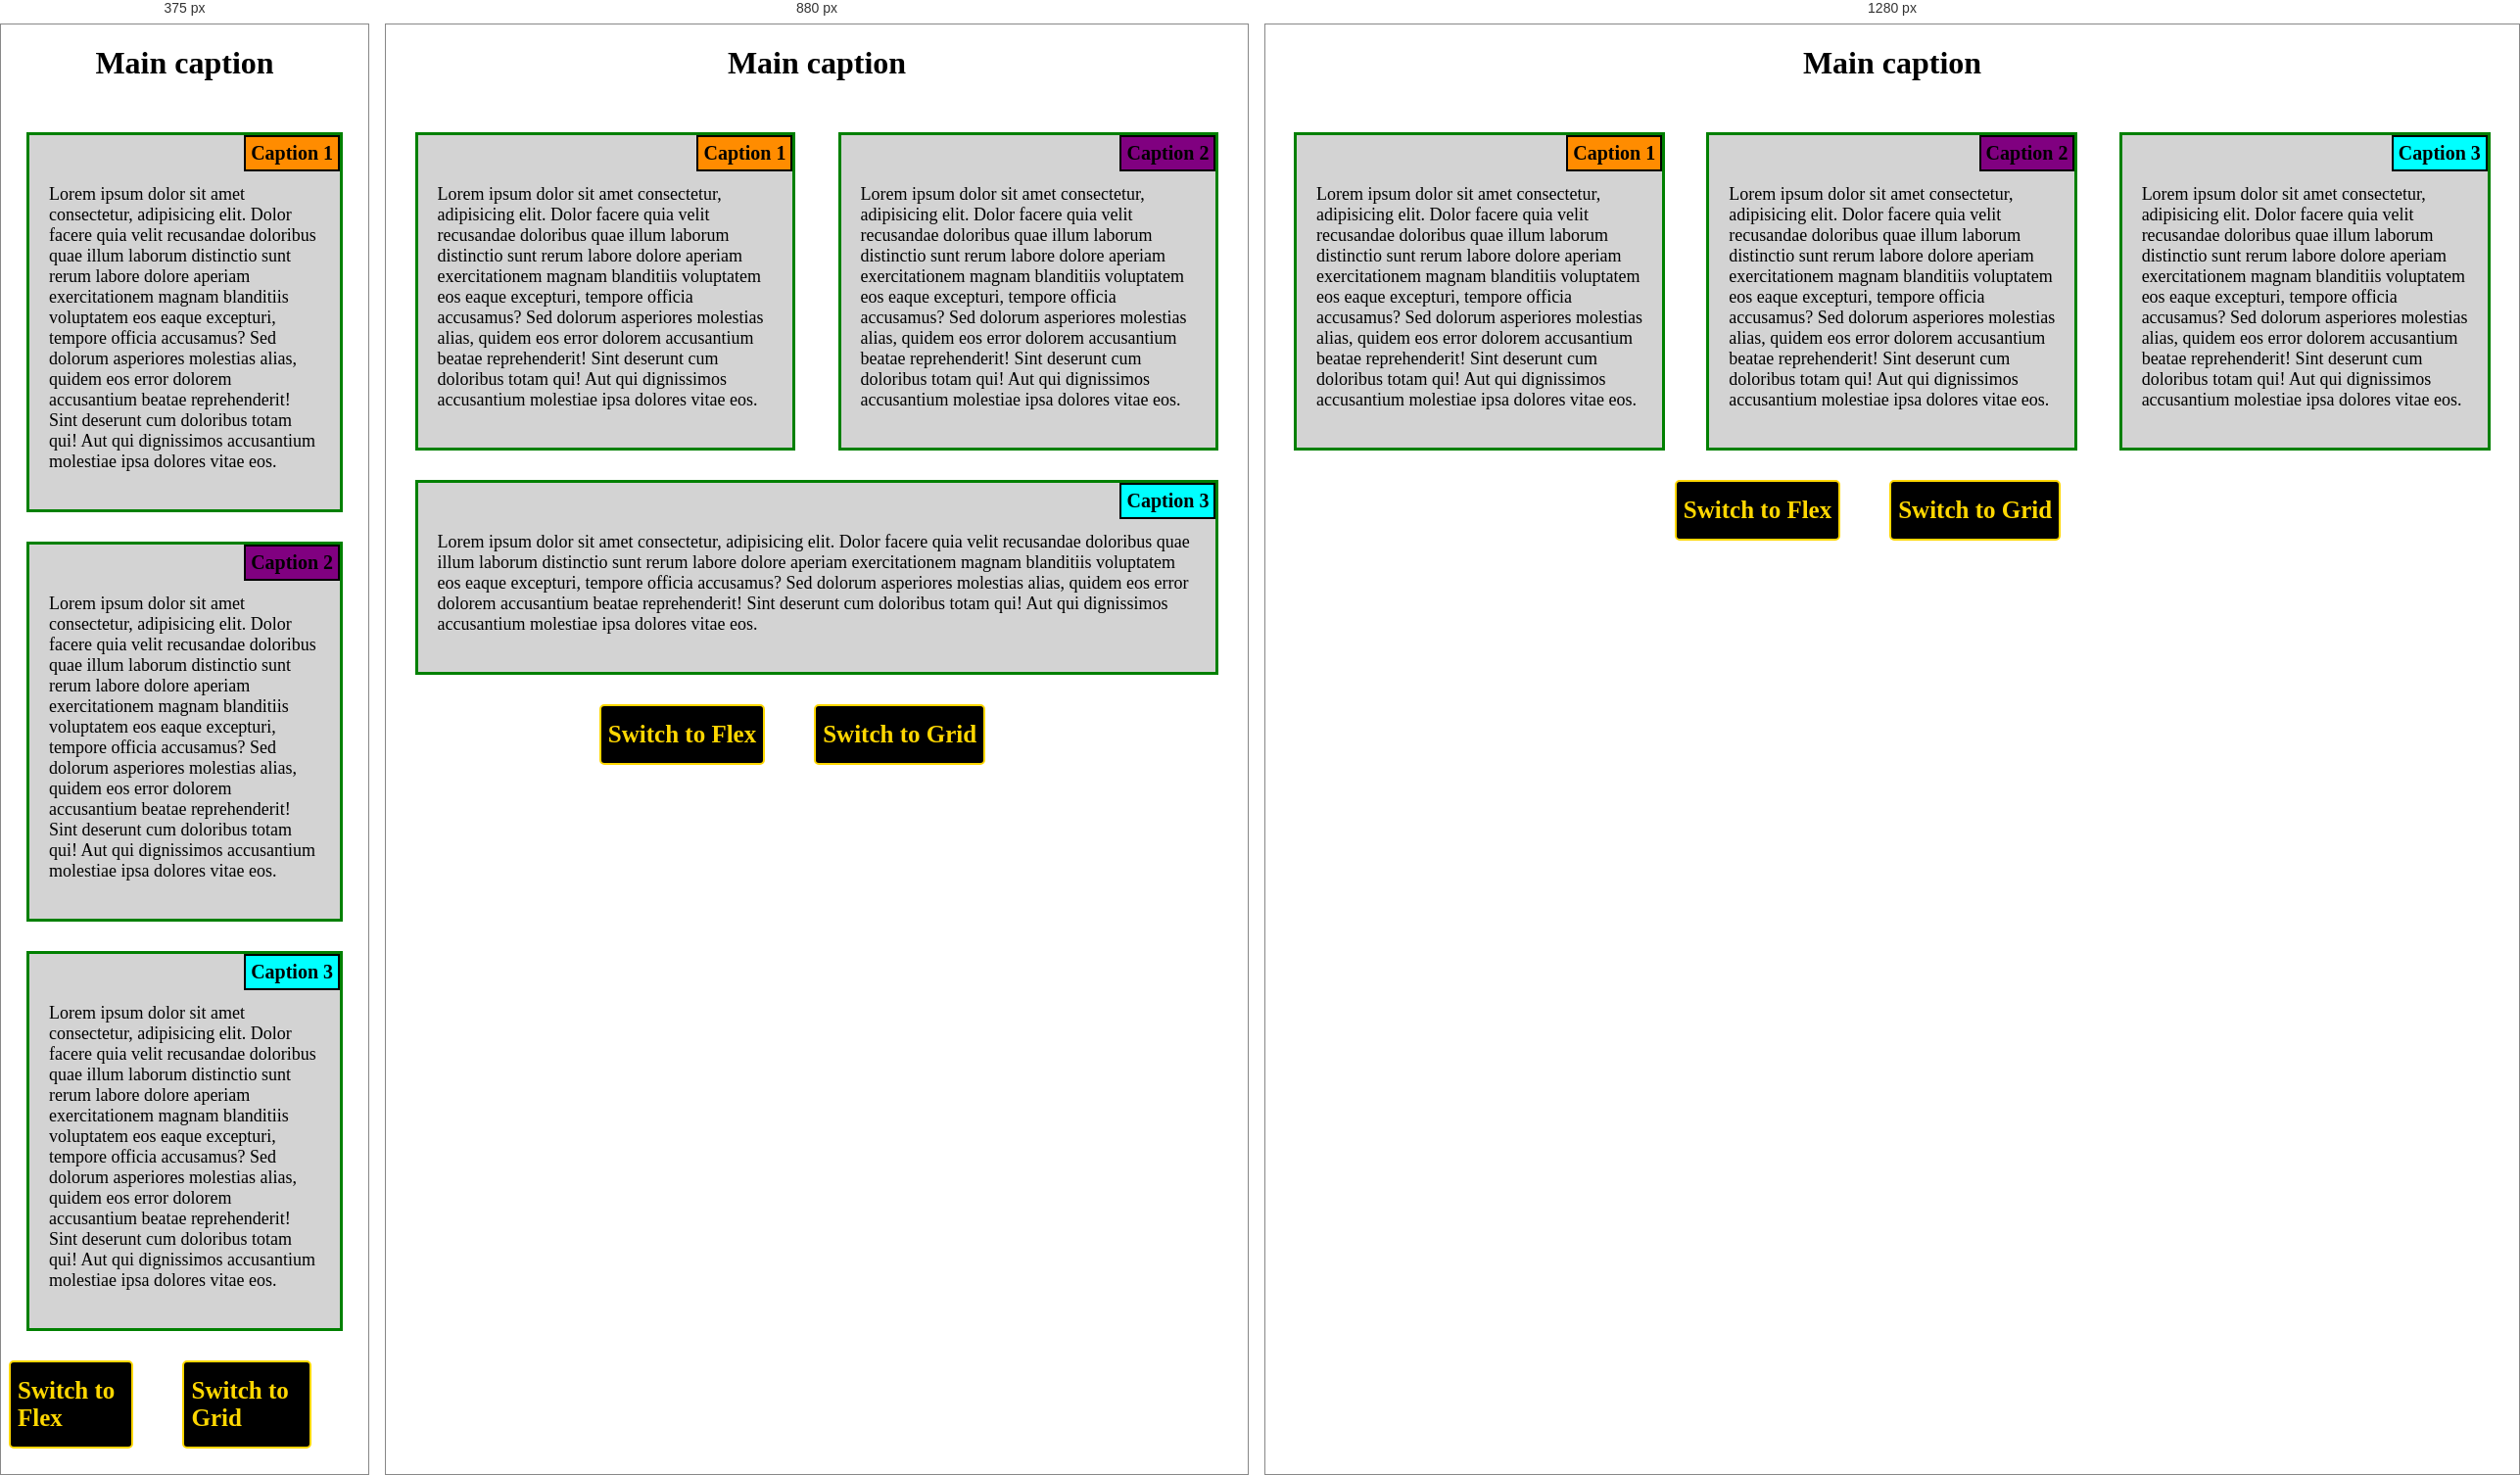
Rendered at 375 px, 880 px and 1280 px, left to right.

<!-- file: index.html -->
<!DOCTYPE html>
<html lang="en">

<head>
  <meta charset="UTF-8">
  <meta http-equiv="X-UA-Compatible" content="IE=edge">
  <meta name="viewport" content="width=device-width, initial-scale=1.0">
  <link rel="stylesheet" href="style.css">
  <title>Document</title>
</head>

<body>
  <h1>Main caption</h1>
  <div class="container">
    <div class="container_item col-lg-4 col-md-6 col-sm-12">
      <div class="wrapper">
        <h2>Caption 1</h2>
        <p>Lorem ipsum dolor sit amet consectetur, adipisicing elit. Dolor facere quia velit recusandae doloribus quae
          illum laborum distinctio sunt rerum labore dolore aperiam exercitationem magnam blanditiis voluptatem eos
          eaque excepturi, tempore officia accusamus? Sed dolorum asperiores molestias alias, quidem eos error dolorem
          accusantium beatae reprehenderit! Sint deserunt cum doloribus totam qui! Aut qui dignissimos accusantium
          molestiae ipsa dolores vitae eos.</p>
      </div>

    </div>

    <div class="container_item col-lg-4 col-md-6 col-sm-12">
      <div class="wrapper">
        <h2>Caption 2</h2>
        <p>Lorem ipsum dolor sit amet consectetur, adipisicing elit. Dolor facere quia velit recusandae doloribus quae
          illum laborum distinctio sunt rerum labore dolore aperiam exercitationem magnam blanditiis voluptatem eos
          eaque
          excepturi, tempore officia accusamus? Sed dolorum asperiores molestias alias, quidem eos error dolorem
          accusantium beatae reprehenderit! Sint deserunt cum doloribus totam qui! Aut qui dignissimos accusantium
          molestiae ipsa dolores vitae eos.</p>
      </div>

    </div>

    <div class="container_item col-lg-4  col-sm-12">
      <div class="wrapper">
        <h2>Caption 3</h2>
        <p>Lorem ipsum dolor sit amet consectetur, adipisicing elit. Dolor facere quia velit recusandae doloribus quae
          illum laborum distinctio sunt rerum labore dolore aperiam exercitationem magnam blanditiis voluptatem eos
          eaque
          excepturi, tempore officia accusamus? Sed dolorum asperiores molestias alias, quidem eos error dolorem
          accusantium beatae reprehenderit! Sint deserunt cum doloribus totam qui! Aut qui dignissimos accusantium
          molestiae ipsa dolores vitae eos.</p>
      </div>

    </div>
    
  </div>

  <div class="link">
    <a href="index_flex.html">Switch to Flex</a>
    <a href="index_grid.html">Switch to Grid</a>
  </div>
</body>

</html>

/* @media block from style.css */
@media (min-width: 993px) {

    .col-lg-1, .col-lg-2, .col-lg-3, .col-lg-4, .col-lg-5, .col-lg-6, .col-lg-7, .col-lg-8,
    .col-lg-9, .col-lg-10, .col-lg-11, .col-lg-12 {
        float: left;
    }

    .col-lg-1 {
        width: 8.33%;
        
    }

    .col-lg-2 {
        width: 16.66%;
    }

    .col-lg-3 {
        width: 25%;
    }

    .col-lg-4 {
        width: 33.33%;
    }

    .col-lg-5 {
        width: 41.66%;
    }

    .col-lg-6 {
        width: 50%;
    }

    .col-lg-7 {
        width: 58.33%;
    }

    .col-lg-8 {
        width: 66.66%;
    }

    .col-lg-9 {
        width: 75%;
    }

    .col-lg-10 {
        width: 83.33%;
    }

    .col-lg-11 {
        width: 91.66%;
    }

    .col-lg-12 {
        width: 100%;
    }
}

/* @media block from style.css */
@media (min-width: 769px) and (max-width: 992px) {

    .col-md-1, .col-md-2, .col-md-3, .col-md-4, .col-md-5, .col-md-6, .col-md-7, .col-md-8,
    .col-md-9, .col-md-10, .col-md-11, .col-md-12 {
        float: left;
    }

    .col-md-1 {
        width: 8.33%;
    }

    .col-md-2 {
        width: 16.66%;
    }

    .col-md-3 {
        width: 25%;
    }

    .col-md-4 {
        width: 33.33%;
    }

    .col-md-5 {
        width: 41.66%;
    }

    .col-md-6 {
        width: 50%;

    }

    .col-md-7 {
        width: 58.33%;
    }

    .col-md-8 {
        width: 66.66%;
    }

    .col-md-9 {
        width: 75%;
    }

    .col-md-10 {
        width: 83.33%;
    }

    .col-md-11 {
        width: 91.66%;
    }

    .col-md-12 {
        width: 100%;
    }
    .container_item:nth-child(3) .wrapper{
        width: 95%;
    }
}

/* @media block from style.css */
@media (max-width: 768px) {

    .col-sm-1, .col-sm-2, .col-sm-3, .col-sm-4, .col-sm-5, .col-sm-6, .col-sm-7, .col-sm-8,
    .col-sm-9, .col-sm-10, .col-sm-11, .col-sm-12 {
        float: left;
    }

    .col-sm-1 {
        width: 8.33%;
    }

    .col-sm-2 {
        width: 16.66%;
    }

    .col-sm-3 {
        width: 25%;
    }

    .col-sm-4 {
        width: 33.33%;
    }

    .col-sm-5 {
        width: 41.66%;
    }

    .col-sm-6 {
        width: 50%;
    }

    .col-sm-7 {
        width: 58.33%;
    }

    .col-sm-8 {
        width: 66.66%;
    }

    .col-sm-9 {
        width: 75%;
    }

    .col-sm-10 {
        width: 83.33%;
    }

    .col-sm-11 {
        width: 91.66%;
    }

    .col-sm-12 {
        width: 100%;
    }
}